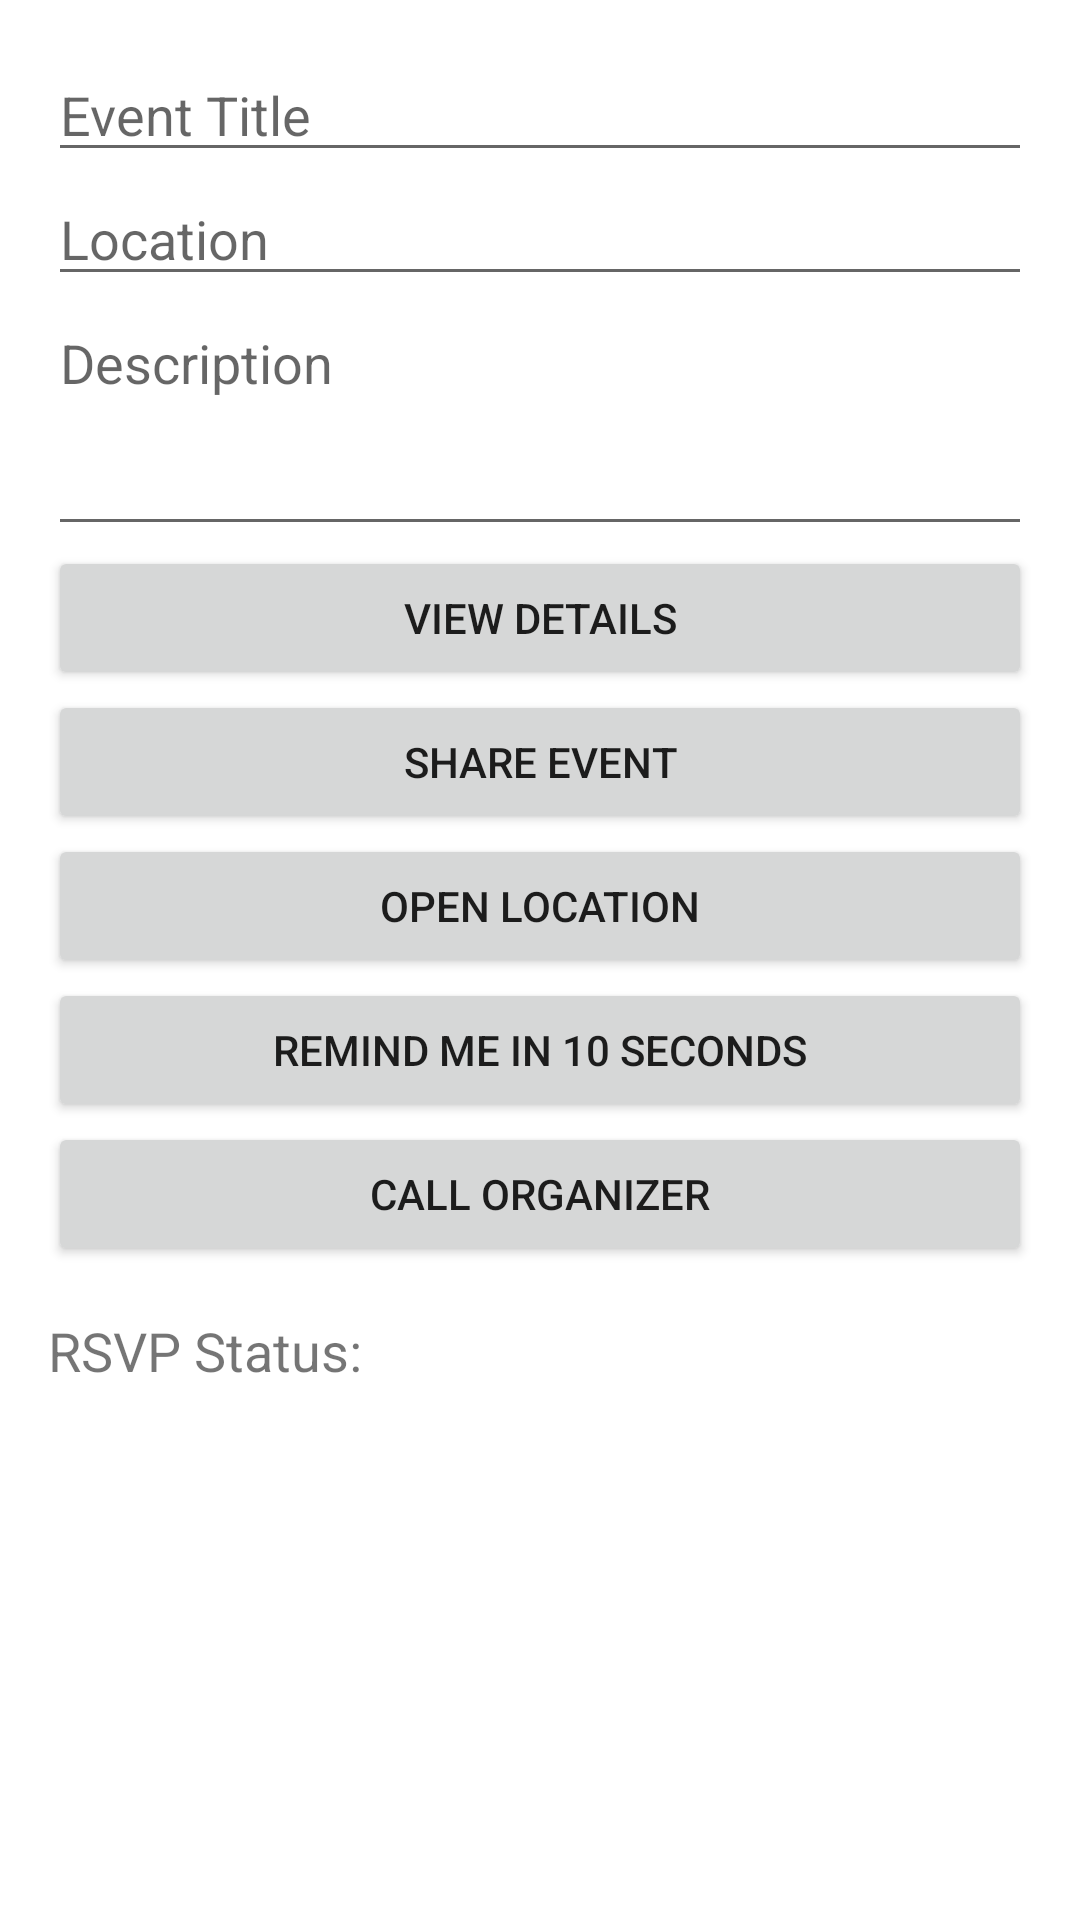

Android layout source for this screen:
<!-- AndroidManifest.xml: application theme Theme.Lab07Intents -->
<!-- res/layout/activity_main.xml -->
<?xml version="1.0" encoding="utf-8"?>
<ScrollView xmlns:android="http://schemas.android.com/apk/res/android"
    android:layout_width="match_parent" android:layout_height="match_parent">
<LinearLayout
    android:layout_width="match_parent" android:layout_height="wrap_content"
    android:orientation="vertical" android:padding="16dp">

    <EditText android:id="@+id/etTitle" android:layout_width="match_parent"
        android:layout_height="wrap_content" android:hint="Event Title" />
    <EditText android:id="@+id/etLocation" android:layout_width="match_parent"
        android:layout_height="wrap_content" android:hint="Location" />
    <EditText android:id="@+id/etDesc" android:layout_width="match_parent"
        android:layout_height="wrap_content" android:hint="Description"
        android:minLines="3" android:gravity="top" />

    <Button android:id="@+id/btnDetails" android:layout_width="match_parent"
        android:layout_height="wrap_content" android:text="View Details" />
    <Button android:id="@+id/btnShare" android:layout_width="match_parent"
        android:layout_height="wrap_content" android:text="Share Event" />
    <Button android:id="@+id/btnMap" android:layout_width="match_parent"
        android:layout_height="wrap_content" android:text="Open Location" />
    <Button android:id="@+id/btnRemind" android:layout_width="match_parent"
        android:layout_height="wrap_content" android:text="Remind Me in 10 Seconds" />
    <Button android:id="@+id/btnCall" android:layout_width="match_parent"
        android:layout_height="wrap_content" android:text="Call Organizer" />

    <TextView android:id="@+id/tvRsvp" android:layout_width="match_parent"
        android:layout_height="wrap_content" android:layout_marginTop="16dp"
        android:textSize="18sp" android:text="RSVP Status: " />
</LinearLayout>
</ScrollView>
<!-- resources referenced by this layout -->
<resources>
  <style name="Theme.Lab07Intents" parent="Theme.MaterialComponents.DayNight.DarkActionBar" />
</resources>
